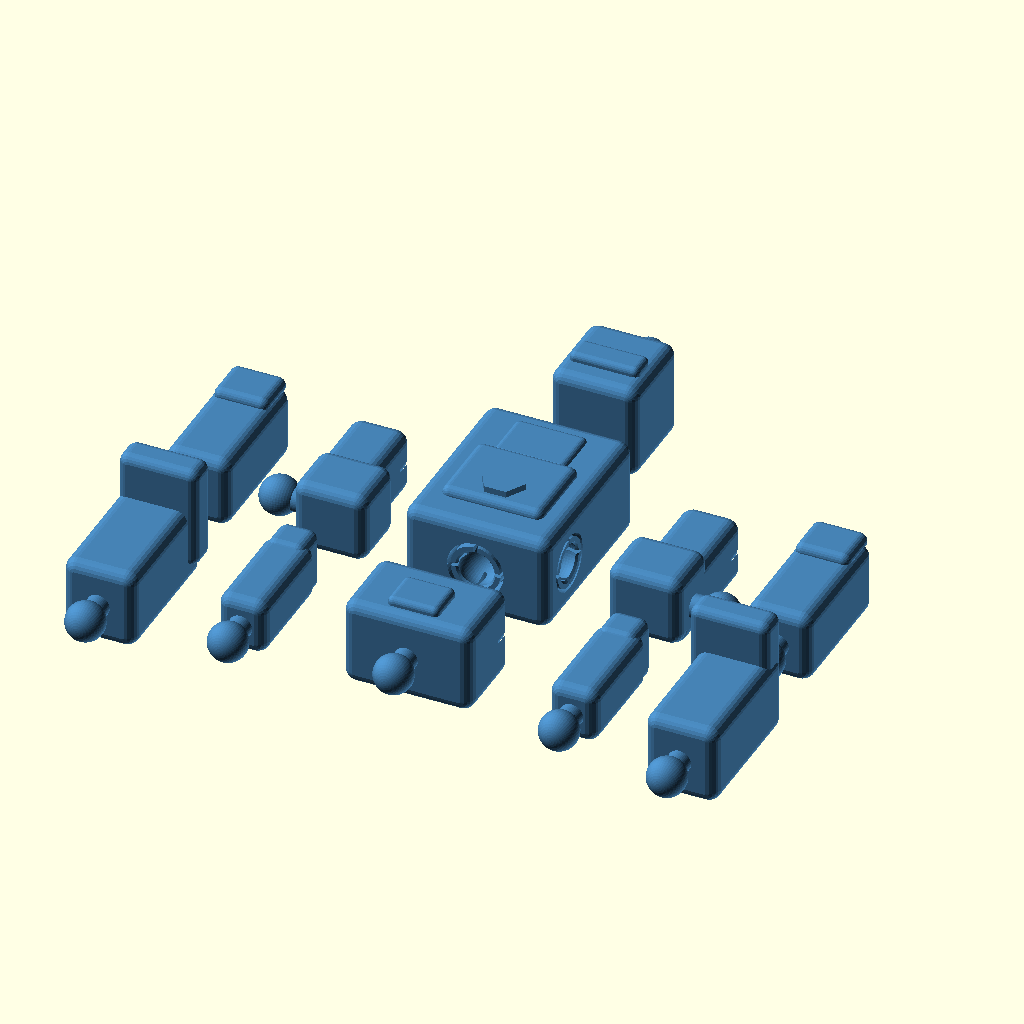
Cell 1 — every parameter at its default value.
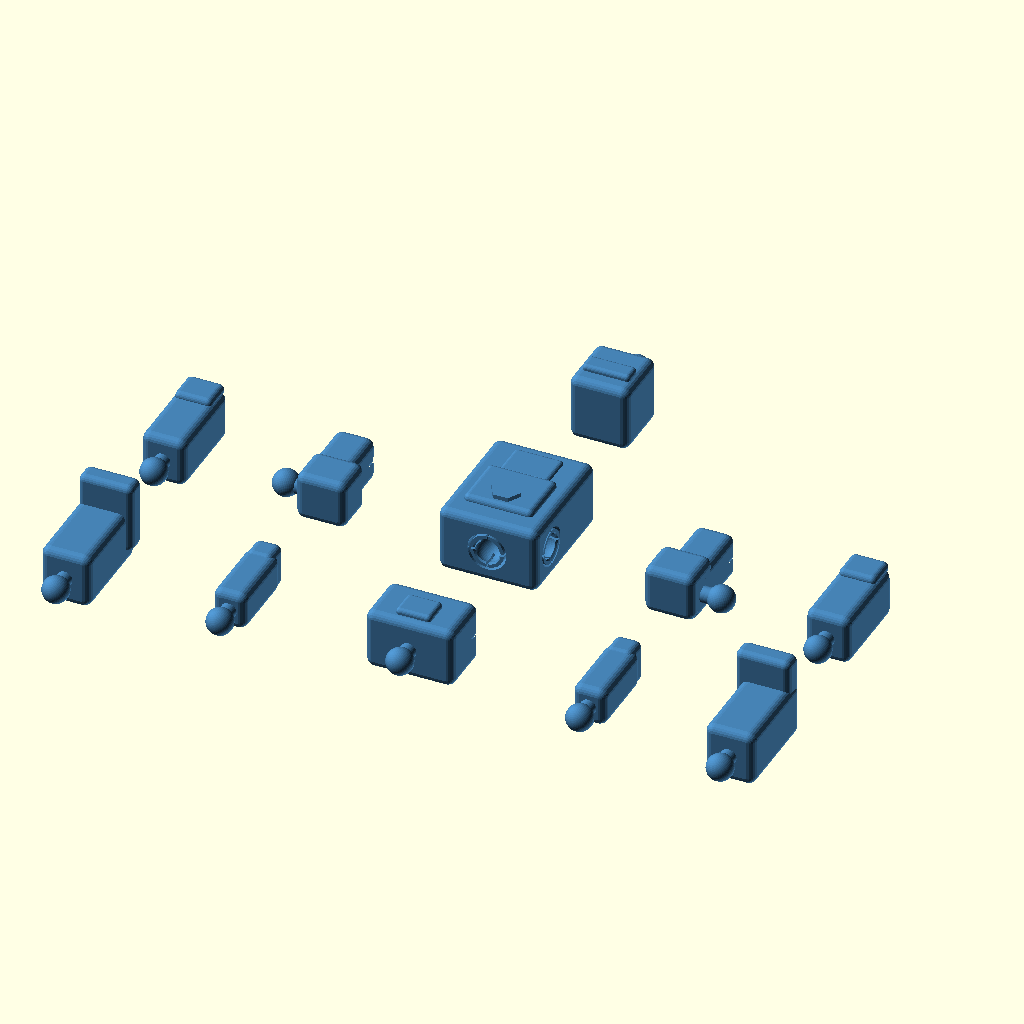
Cell 2 — del_avstand set to 40, the other parameters unchanged.
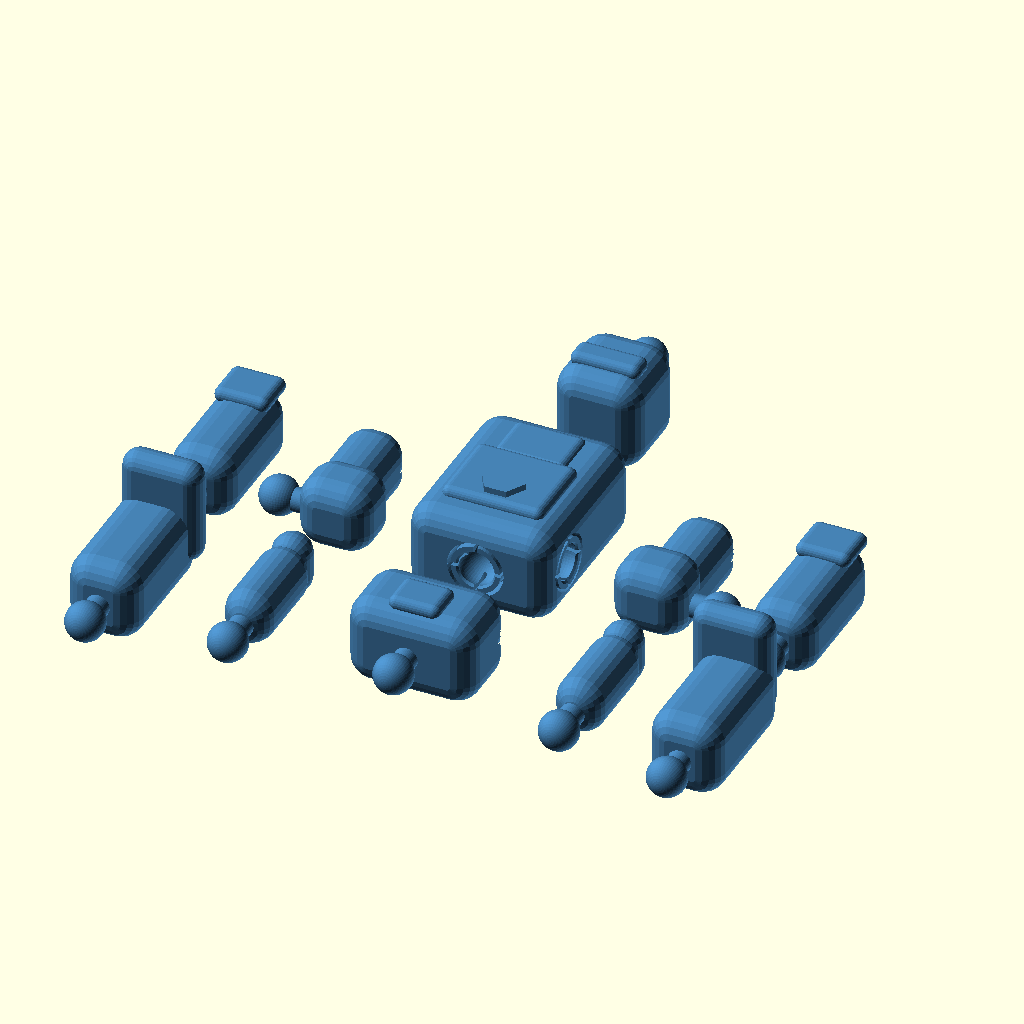
Cell 3 — kant_avrundning set to 6, the other parameters unchanged.
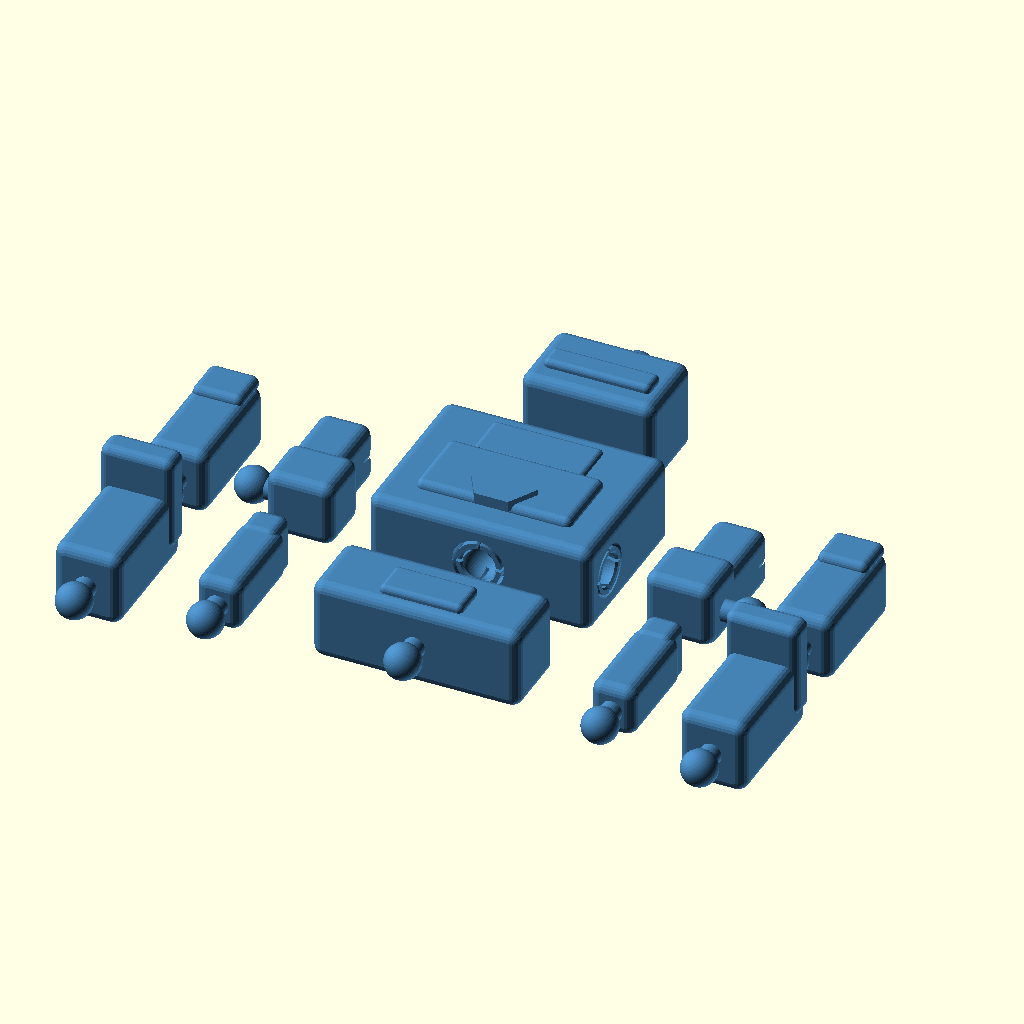
Cell 4: the same model with kropps_bredd = 60.
All cells are drawn from the same view direction (rotation 55°, 0°, 25°, orthographic, colour scheme Cornfield), but the view is re-fitted for each cell, so position and scale can differ between cells as well as the parameter.
OpenSCAD source file simple robot/simple_robot.scad:
/* [Utskrift & Layout] */
layout_mode = "utskrift"; // [monterad, utskrift, ledtest]
// Material profile for ball joints; Manual uses joint_clearance.
material_profile = "PLA"; // [PLA,PETG,Manual]
// Retention at the entrance, independent of bearing clearance.
joint_fit = "Medium"; // [Loose,Medium,Tight]
// Radial bearing clearance in Manual, and clearance for the other joint types (mm).
joint_clearance = 0.2; // [0.1:0.05:0.6]
del_avstand = 16; // [5:1:40]

/* [Dimensioner & Form] */
skala = 1; // [0.5:0.1:2.0]
kant_avrundning = 3; // [1.0:0.5:6.0]
kropps_bredd = 36; // [20:2:60]
kropps_hojd = 46; // [30:2:80]
kropps_djup = 24; // [16:2:40]
arm_tjocklek = 14; // [8:2:24]
ben_tjocklek = 16; // [10:2:30]

/* [Megabot Detaljer] */
face_style = "visir"; // [visir, vanlig, cyklop, gas_mask]
joint_style = "kulled"; // [kulled, utan_leder, lankled, snappled]
show_chest_emblem = true;

/* [Färger (endast för montering)] */
armor_color = "SteelBlue";
joint_color = "DimGray";
face_color = "DeepSkyBlue";
$fn = 100;

// Dynamiska storleksberäkningar
function s(x) = x * skala;
tw = s(kropps_bredd);
th = s(kropps_hojd);
td = s(kropps_djup);
at = s(arm_tjocklek);
bt = s(ben_tjocklek);
br = s(kant_avrundning);

// Del-dimensioner
pelvis_w = tw - s(4);
pelvis_d = td - s(2);
pelvis_h = th * 0.45;

head_w = tw * 0.6;
head_d = td;
head_h = th * 0.5;

uarm_w = at;
uarm_d = at + s(2);
uarm_h = th * 0.7;

larm_w = at - s(2);
larm_d = at;
larm_h = th * 0.6;

thigh_w = bt;
thigh_d = bt + s(2);
thigh_h = th * 0.74;

calf_w = bt + s(2);
calf_d = bt + s(4);
calf_h = th * 0.78;

/* [Hidden] */
// All ball joints use a common size bounded by the narrowest socket land.
ball_c = material_profile == "PLA" ? 0.25 : material_profile == "PETG" ? 0.20 : joint_clearance;
ball_wall = max(0.9, s(1.1));
ball_relief = max(0.65, s(0.85));
ball_slot = max(0.75, s(0.9));
ball_land = min(uarm_w/2, uarm_d/2, thigh_w/2, thigh_d/2, pelvis_w/2-tw/4, pelvis_d/2, td/2);
ball_r = min(s(4.8), ball_land-ball_wall-ball_c);
ball_depth = ball_r*0.62;
ball_center = ball_r*1.38;
ball_gap = joint_style == "kulled" ? ball_center-ball_depth : 0;
ball_flex_depth = ball_depth+ball_r*0.65;
ball_stem = ball_r*0.60;
ball_lead = min(0.55, ball_r*0.12);
eps = 0.025;
function ball_deficit(fit) = min(ball_r*0.10,
    (fit=="Loose" ? 0.20 : fit=="Medium" ? 0.35 : 0.45) + (material_profile=="PETG" ? 0.05 : 0));
assert(joint_style!="kulled" || ball_r>=2.0, "Ball joint is too small for the selected dimensions and nozzle; increase scale or limb width.");
assert(joint_style!="kulled" || ball_depth+ball_r+ball_c < min(uarm_h,thigh_h,pelvis_h), "Ball socket exceeds the available part length.");

if (layout_mode == "ledtest") {
    assert(joint_style=="kulled", "Select kulled for the calibration plate.");
    joint_test_plate();
} else if (layout_mode == "utskrift") {
    pad = max(s(del_avstand), joint_style=="kulled" ? ball_center+ball_r+s(3) : s(del_avstand));
    
    // Överkropp
    translate([0, 0, td/2]) rotate([90,0,0]) color(armor_color) part_torso();
    
    // Huvud (Ovanför)
    translate([0, th/2 + head_h/2 + pad, head_d/2]) rotate([90,0,0]) color(armor_color) part_head();
    
    // Höft (Nedanför)
    translate([0, -(th/2 + pelvis_h/2 + pad), pelvis_d/2]) rotate([90,0,0]) color(armor_color) part_pelvis();
    
    // Armar (På sidorna)
    arm_x = tw/2 + uarm_w/2 + pad;
    translate([-arm_x, 0, uarm_d/2]) rotate([90,0,0]) color(armor_color) part_upper_arm(1);
    translate([arm_x, 0, uarm_d/2]) rotate([90,0,0]) color(armor_color) part_upper_arm(-1);
    
    larm_y = -(uarm_h/2 + larm_h/2 + pad);
    translate([-arm_x, larm_y, larm_d*0.55]) rotate([90,0,0]) color(armor_color) part_lower_arm(1);
    translate([arm_x, larm_y, larm_d*0.55]) rotate([90,0,0]) color(armor_color) part_lower_arm(-1);
    
    // Ben (Längre ut)
    leg_x = arm_x + max(uarm_w/2, larm_w/2) + thigh_w/2 + pad;
    translate([-leg_x, 0, thigh_d/2]) rotate([90,0,0]) color(armor_color) part_thigh(1);
    translate([leg_x, 0, thigh_d/2]) rotate([90,0,0]) color(armor_color) part_thigh(-1);
    
    calf_y = -(thigh_h/2 + calf_h/2 + pad);
    translate([-leg_x, calf_y, calf_d/2]) rotate([90,0,0]) color(armor_color) part_calf(1);
    translate([leg_x, calf_y, calf_d/2]) rotate([90,0,0]) color(armor_color) part_calf(-1);

} else {
    // Visa roboten monterad i 3D
    color(armor_color) assembled_robot();
}

module assembled_robot() {
    part_torso();
    
    translate([0, 0, th/2 + head_h/2 + ball_gap]) part_head();
    
    translate([0, 0, -th/2 - pelvis_h/2 - ball_gap]) {
        part_pelvis();
        // Höger ben
        translate([tw/4, 0, -pelvis_h/2 - thigh_h/2 - ball_gap]) { 
            part_thigh(1);
            translate([0, 0, -thigh_h/2 - calf_h/2 - ball_gap]) part_calf(1);
        }
        // Vänster ben
        translate([-tw/4, 0, -pelvis_h/2 - thigh_h/2 - ball_gap]) {
            part_thigh(-1);
            translate([0, 0, -thigh_h/2 - calf_h/2 - ball_gap]) part_calf(-1);
        }
    }
    
    // Höger Arm
    translate([tw/2 + uarm_w/2 + ball_gap, 0, th*0.25 - uarm_h*0.3]) {
        part_upper_arm(1);
        translate([0, 0, -uarm_h/2 - larm_h/2 - ball_gap]) part_lower_arm(1);
    }
    // Vänster Arm
    translate([-tw/2 - uarm_w/2 - ball_gap, 0, th*0.25 - uarm_h*0.3]) {
        part_upper_arm(-1);
        translate([0, 0, -uarm_h/2 - larm_h/2 - ball_gap]) part_lower_arm(-1);
    }
}

// ==========================================
// Mekaniska Leder (Skalade och Optimerade)
// ==========================================
module socket_cut(fit=joint_fit) {
    js = skala;
    c = joint_clearance;
    if (joint_style == "kulled") {
        // Independent flexible petals: a spherical bearing, a shallow retaining
        // throat, a lead-in, an annular isolation groove and four radial slots.
        seat = ball_r+ball_c;
        throat = ball_r-ball_deficit(fit);
        collar = seat+ball_wall;
        // Spherical seat and straight entry.
        translate([0,0,-ball_depth]) sphere(r=seat, $fn=48);
        translate([0,0,-ball_depth]) cylinder(h=ball_depth+eps, r=throat, $fn=48);
        translate([0,0,-ball_lead]) cylinder(h=ball_lead+eps, r1=throat, r2=ball_r+0.20, $fn=48);
        // The moat isolates the spring fingers from the surrounding armour.
        // Stop above the seat bottom to retain a continuous anchored root.
        translate([0,0,-ball_flex_depth]) difference() {
            cylinder(h=ball_flex_depth+eps,r=collar+ball_relief,$fn=48);
            translate([0,0,-eps]) cylinder(h=ball_flex_depth+3*eps,r=collar,$fn=48);
        }
        for(a=[0,90,180,270]) rotate([0,0,a])
            translate([0,-ball_slot/2,-ball_flex_depth+ball_slot/2])
                cube([collar+ball_relief+eps,ball_slot,ball_flex_depth-ball_slot/2+eps]);
    } else if (joint_style == "utan_leder") {
        translate([0,0,-9*js]) cylinder(h=10*js, r=4.5*js+c, $fn=6);
    } else if (joint_style == "lankled") {
        translate([0,0,-5*js]) cube([10*js+c, 20*js, 14*js], center=true);
        translate([0,0,-6*js]) rotate([90,0,0]) cylinder(h=20*js, r=2*js+c, center=true, $fn=16);
        translate([0,0,-1*js]) cube([10*js+c, 4*js, 4*js], center=true);
    } else if (joint_style == "snappled") {
        translate([0,0,-9*js]) linear_extrude(10*js) ratchet_gear(4.2*js+c, 5.7*js+c, 8);
    }
}

module plug_add() {
    js = skala;
    if (joint_style == "kulled") {
        // A narrower neck allows articulation; the ball stays solid.
        // Positive overlap anchors the stem inside the rounded body.
        anchor = max(0.8, s(0.8));
        translate([0,0,-anchor]) cylinder(h=ball_center+anchor, r=ball_stem, $fn=48);
        translate([0,0,ball_center]) sphere(r=ball_r, $fn=48);
    } else if (joint_style == "utan_leder") {
        cylinder(h=8*js, r=4.5*js, $fn=6);
    } else if (joint_style == "lankled") {
        translate([0,0,6*js]) cube([9*js, 10*js, 12*js], center=true);
        translate([0,0,6*js]) rotate([90,0,0]) cylinder(h=14*js, r=2*js, center=true, $fn=16);
        translate([0,0,11.5*js]) rotate([90,0,0]) cylinder(h=14*js, r1=2*js, r2=0.5*js, center=true, $fn=16);
    } else if (joint_style == "snappled") {
        linear_extrude(8*js) ratchet_gear(4*js, 5.5*js, 8);
    }
}

// Three independent socket/ball pairs printed in the same sideways orientation
// as the actual robot. Left to right: Loose, Medium, Tight.
module joint_test_plate() {
    w=2*(ball_r+ball_c+ball_wall+ball_relief+1.2);
    h=max(2*ball_r+4,ball_depth+ball_r+ball_c+2);
    pitch=w+8;
    for(i=[0:2]) {
        fit=["Loose","Medium","Tight"][i];
        translate([i*pitch,0,w/2]) rotate([90,0,0]) difference() {
            translate([0,0,-h/2]) body_block(w,w,h,min(s(1),w/8));
            socket_cut(fit);
        }
        translate([i*pitch,-h-ball_center-ball_r-5,w/2]) rotate([90,0,0]) union() {
            translate([0,0,-h/2]) body_block(w,w,h,min(s(1),w/8));
            plug_add();
        }
    }
}

module ratchet_gear(r_in, r_out, teeth) {
    polygon([
        for (i = [0 : teeth-1])
            for (pt = [
                [r_out * cos(i * 360 / teeth), r_out * sin(i * 360 / teeth)],
                [r_in * cos((i + 0.8) * 360 / teeth), r_in * sin((i + 0.8) * 360 / teeth)]
            ]) pt
    ]);
}

// ==========================================
// Kroppsdelar (Avrundad baksida för bädden)
// ==========================================
module body_block(w, d, h, r) {
    safe_r = min(r, w/2-0.01, d/2-0.01, h/2-0.01);
    hull() {
        // Framsidans hörn
        translate([ w/2-safe_r,  d/2-safe_r,  h/2-safe_r]) sphere(r=safe_r, $fn=24);
        translate([-w/2+safe_r,  d/2-safe_r,  h/2-safe_r]) sphere(r=safe_r, $fn=24);
        translate([ w/2-safe_r,  d/2-safe_r, -h/2+safe_r]) sphere(r=safe_r, $fn=24);
        translate([-w/2+safe_r,  d/2-safe_r, -h/2+safe_r]) sphere(r=safe_r, $fn=24);
        // Baksidans hörn (mot byggplattan)
        translate([ w/2-safe_r, -d/2+safe_r,  h/2-safe_r]) sphere(r=safe_r, $fn=24);
        translate([-w/2+safe_r, -d/2+safe_r,  h/2-safe_r]) sphere(r=safe_r, $fn=24);
        translate([ w/2-safe_r, -d/2+safe_r, -h/2+safe_r]) sphere(r=safe_r, $fn=24);
        translate([-w/2+safe_r, -d/2+safe_r, -h/2+safe_r]) sphere(r=safe_r, $fn=24);
    }
}

module part_torso() {
    difference() {
        union() {
            body_block(tw, td, th, br);
            // Bröstplatta
            translate([0, td/2, th*0.1]) body_block(tw*0.7, s(4), th*0.45, br*0.7);
            // Mage
            translate([0, td/2-s(1), -th*0.25]) body_block(tw*0.5, s(4), th*0.3, br*0.5);
            if (show_chest_emblem) {
                translate([0, td/2+s(2), th*0.17]) rotate([90,0,0]) cylinder(h=s(3), r=tw*0.15, center=true, $fn=6);
            }
        }
        translate([0, 0, th/2]) socket_cut(); // Nacke
        translate([0, 0, -th/2]) rotate([180,0,0]) socket_cut(); // Midja
        translate([tw/2, 0, th*0.25]) rotate([0, 90, 0]) socket_cut(); // Höger axel
        translate([-tw/2, 0, th*0.25]) rotate([0, -90, 0]) socket_cut(); // Vänster axel
    }
}

module part_pelvis() {
    difference() {
        union() {
            body_block(pelvis_w, pelvis_d, pelvis_h, br);
            // Bälte
            translate([0, pelvis_d/2, pelvis_h*0.1]) body_block(pelvis_w*0.4, s(4), pelvis_h*0.5, br*0.5);
            // Plugg till midja
            translate([0, 0, pelvis_h/2]) color(joint_color) plug_add();
        }
        translate([tw/4, 0, -pelvis_h/2]) rotate([180,0,0]) socket_cut();
        translate([-tw/4, 0, -pelvis_h/2]) rotate([180,0,0]) socket_cut();
    }
}

module part_head() {
    union() {
        body_block(head_w, head_d, head_h, br);
        // Ansiktsdetaljer
        color(face_color) {
            if (face_style == "visir") {
                translate([0, head_d/2, head_h*0.1]) body_block(head_w*0.8, s(4), head_h*0.3, br*0.5);
            } else if (face_style == "cyklop") {
                translate([0, head_d/2, head_h*0.1]) rotate([90,0,0]) cylinder(h=s(4), r=head_w*0.2, center=true);
            } else if (face_style == "gas_mask") {
                translate([0, head_d/2, -head_h*0.15]) body_block(head_w*0.55, s(6), head_h*0.3, br*0.7);
                for(x=[-head_w*0.2, head_w*0.2]) translate([x, head_d/2, head_h*0.15]) rotate([90,0,0]) cylinder(h=s(4), r=head_w*0.12, center=true);
            } else {
                for(x=[-head_w*0.2, head_w*0.2]) translate([x, head_d/2, head_h*0.1]) rotate([90,0,0]) cylinder(h=s(4), r=head_w*0.12, center=true);
            }
        }
        // Plugg till nacke
        translate([0, 0, -head_h/2]) rotate([180,0,0]) color(joint_color) plug_add();
    }
}

module part_upper_arm(side) {
    difference() {
        union() {
            body_block(uarm_w, uarm_d, uarm_h, br);
            // Axelskydd
            translate([side*uarm_w*0.15, uarm_d*0.1, uarm_h*0.3]) body_block(uarm_w*1.3, uarm_d*1.1, uarm_h*0.5, br);
            // Plugg till axel
            translate([-side*uarm_w/2, 0, uarm_h*0.3]) rotate([0, -side*90, 0]) color(joint_color) plug_add();
        }
        translate([0, 0, -uarm_h/2]) rotate([180,0,0]) socket_cut();
    }
}

module part_lower_arm(side) {
    union() {
        body_block(larm_w, larm_d, larm_h, br);
        // Hand
        translate([0, 0, -larm_h/2]) body_block(larm_w*0.8, larm_d*1.1, larm_h*0.35, br*0.8);
        translate([0, 0, larm_h/2]) color(joint_color) plug_add();
    }
}

module part_thigh(side) {
    difference() {
        union() {
            body_block(thigh_w, thigh_d, thigh_h, br);
            // Knäskydd
            translate([0, thigh_d/2, -thigh_h*0.35]) body_block(thigh_w*0.85, s(4), thigh_h*0.35, br*0.7);
            // Plugg till höft
            translate([0, 0, thigh_h/2]) color(joint_color) plug_add();
        }
        translate([0, 0, -thigh_h/2]) rotate([180,0,0]) socket_cut();
    }
}

module part_calf(side) {
    union() {
        body_block(calf_w, calf_d, calf_h, br);
        // Fot
        // Shift each foot outward only as much as required for a 0.8 mm gap.
        foot_offset = max(0, (calf_w*1.1-tw/2+0.8)/2);
        translate([side*foot_offset, calf_d*0.4, -calf_h*0.4]) body_block(calf_w*1.1, calf_d*1.3, calf_h*0.22, br*0.8);
        translate([0, 0, calf_h/2]) color(joint_color) plug_add();
    }
}
Customizer parameters (derived from the source; name, type, default, range or options):
layout_mode: string, default "utskrift", options "monterad", "utskrift", "ledtest"
material_profile: string, default "PLA", options "PLA", "PETG", "Manual"
joint_fit: string, default "Medium", options "Loose", "Medium", "Tight"
joint_clearance: number, default 0.2, range 0.1 to 0.6, step 0.05
del_avstand: number, default 16, range 5 to 40, step 1
skala: number, default 1, range 0.5 to 2, step 0.1
kant_avrundning: number, default 3, range 1 to 6, step 0.5
kropps_bredd: number, default 36, range 20 to 60, step 2
kropps_hojd: number, default 46, range 30 to 80, step 2
kropps_djup: number, default 24, range 16 to 40, step 2
arm_tjocklek: number, default 14, range 8 to 24, step 2
ben_tjocklek: number, default 16, range 10 to 30, step 2
face_style: string, default "visir", options "visir", "vanlig", "cyklop", "gas_mask"
joint_style: string, default "kulled", options "kulled", "utan_leder", "lankled", "snappled"
show_chest_emblem: bool, default true
armor_color: string, default "SteelBlue"
joint_color: string, default "DimGray"
face_color: string, default "DeepSkyBlue"
